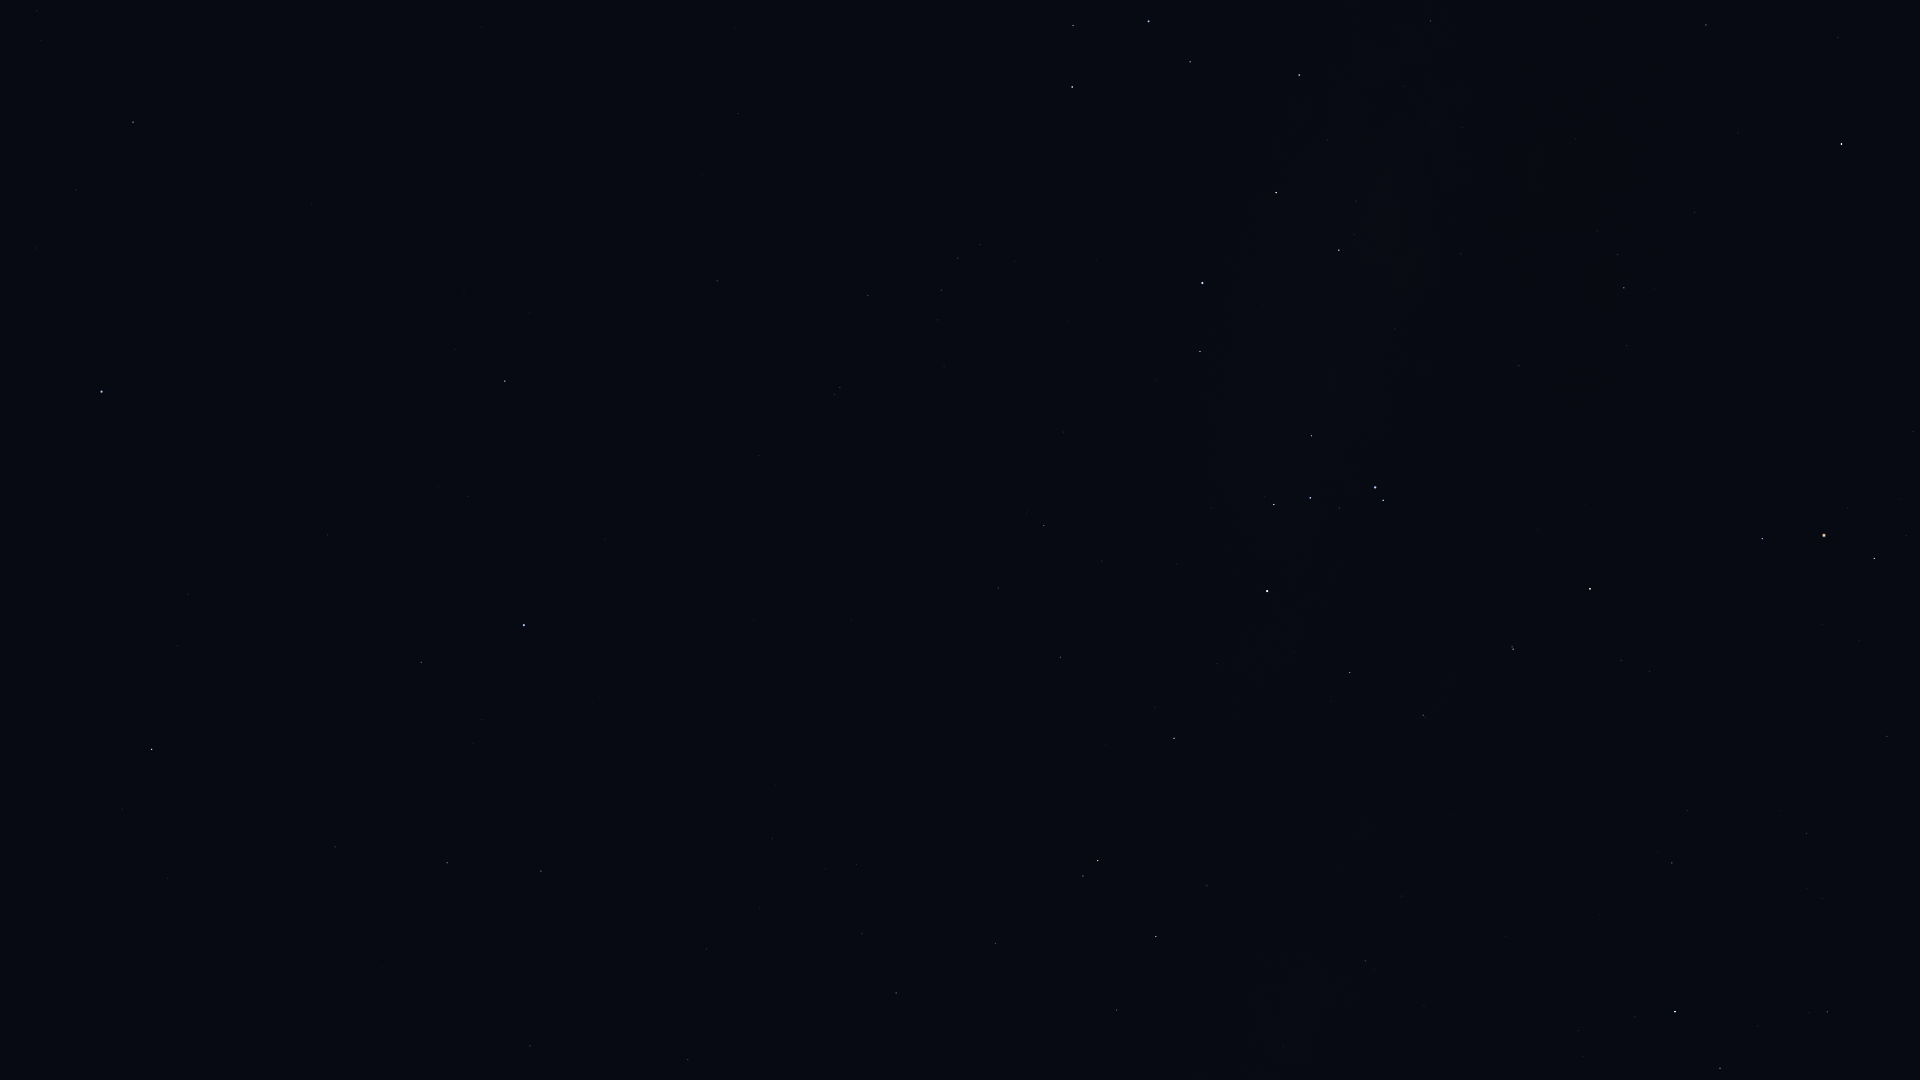

Values plotted in this chart, from the file beside it:
Star_ID, Name, X, Y
17847, Atlas, 1415, 60
109268, Alnair, 102, 392
75141, HIP 75141, 1720, 1068
75177, HIP 75177, 1827, 1012
76297, HIP 76297, 1675, 1012
76552, HIP 76552, 1635, 1017
77634, HIP 77634, 1807, 833
78104, Iklil, 1887, 736
78384, HIP 78384, 1672, 863
78639, HIP 78639, 1424, 1006
78970, HIP 78970, 1686, 807
79509, HIP 79509, 1283, 1046
80000, HIP 80000, 1365, 961
80112, Alniyat, 1874, 559
80582, HIP 80582, 1401, 896
80763, Antares, 1824, 536
81266, Paikauhale, 1762, 539
82363, HIP 82363, 1117, 1010
82396, Larawag, 1590, 589
82514, Xamidimura, 1513, 649
82545, Pipirima, 1512, 647
82671, HIP 82671, 1425, 717
83081, HIP 83081, 1156, 937
83547, Rapeto, 1374, 699
84012, Sabik, 1842, 144
84143, HIP 84143, 1350, 673
84405, Guniibuu, 1627, 346
84787, Inquill, 1233, 747
84880, HIP 84880, 1838, 38
85258, HIP 85258, 1098, 861
85267, HIP 85267, 1083, 876
85696, Lesath, 1383, 500
85727, HIP 85727, 996, 943
85755, HIP 85755, 1597, 231
85792, HIP 85792, 1174, 738
85927, Shaula, 1375, 488
86228, Sargas, 1267, 591
86263, HIP 86263, 1706, 25
86796, Cervantes, 1105, 745
86929, HIP 86929, 896, 993
87072, HIP 87072, 1461, 254
87261, Fuyue, 1312, 436
88414, Pincoya, 1378, 219
88635, Alnasl, 1339, 250
88714, HIP 88714, 1060, 657
88866, HIP 88866, 862, 934
89341, Polis, 1431, 21
89931, Kaus Media, 1276, 193
90098, HIP 90098, 856, 864
90185, Kaus Australis, 1202, 283
90422, HIP 90422, 1044, 525
90496, Kaus Borealis, 1299, 75
90568, HIP 90568, 998, 588
90887, HIP 90887, 1100, 378
91792, HIP 91792, 688, 1060
91875, HIP 91875, 1068, 321
92609, HIP 92609, 772, 838
92855, Nunki, 1149, 21
92953, HIP 92953, 966, 393
92989, HIP 92989, 1022, 271
... 27 more rows
